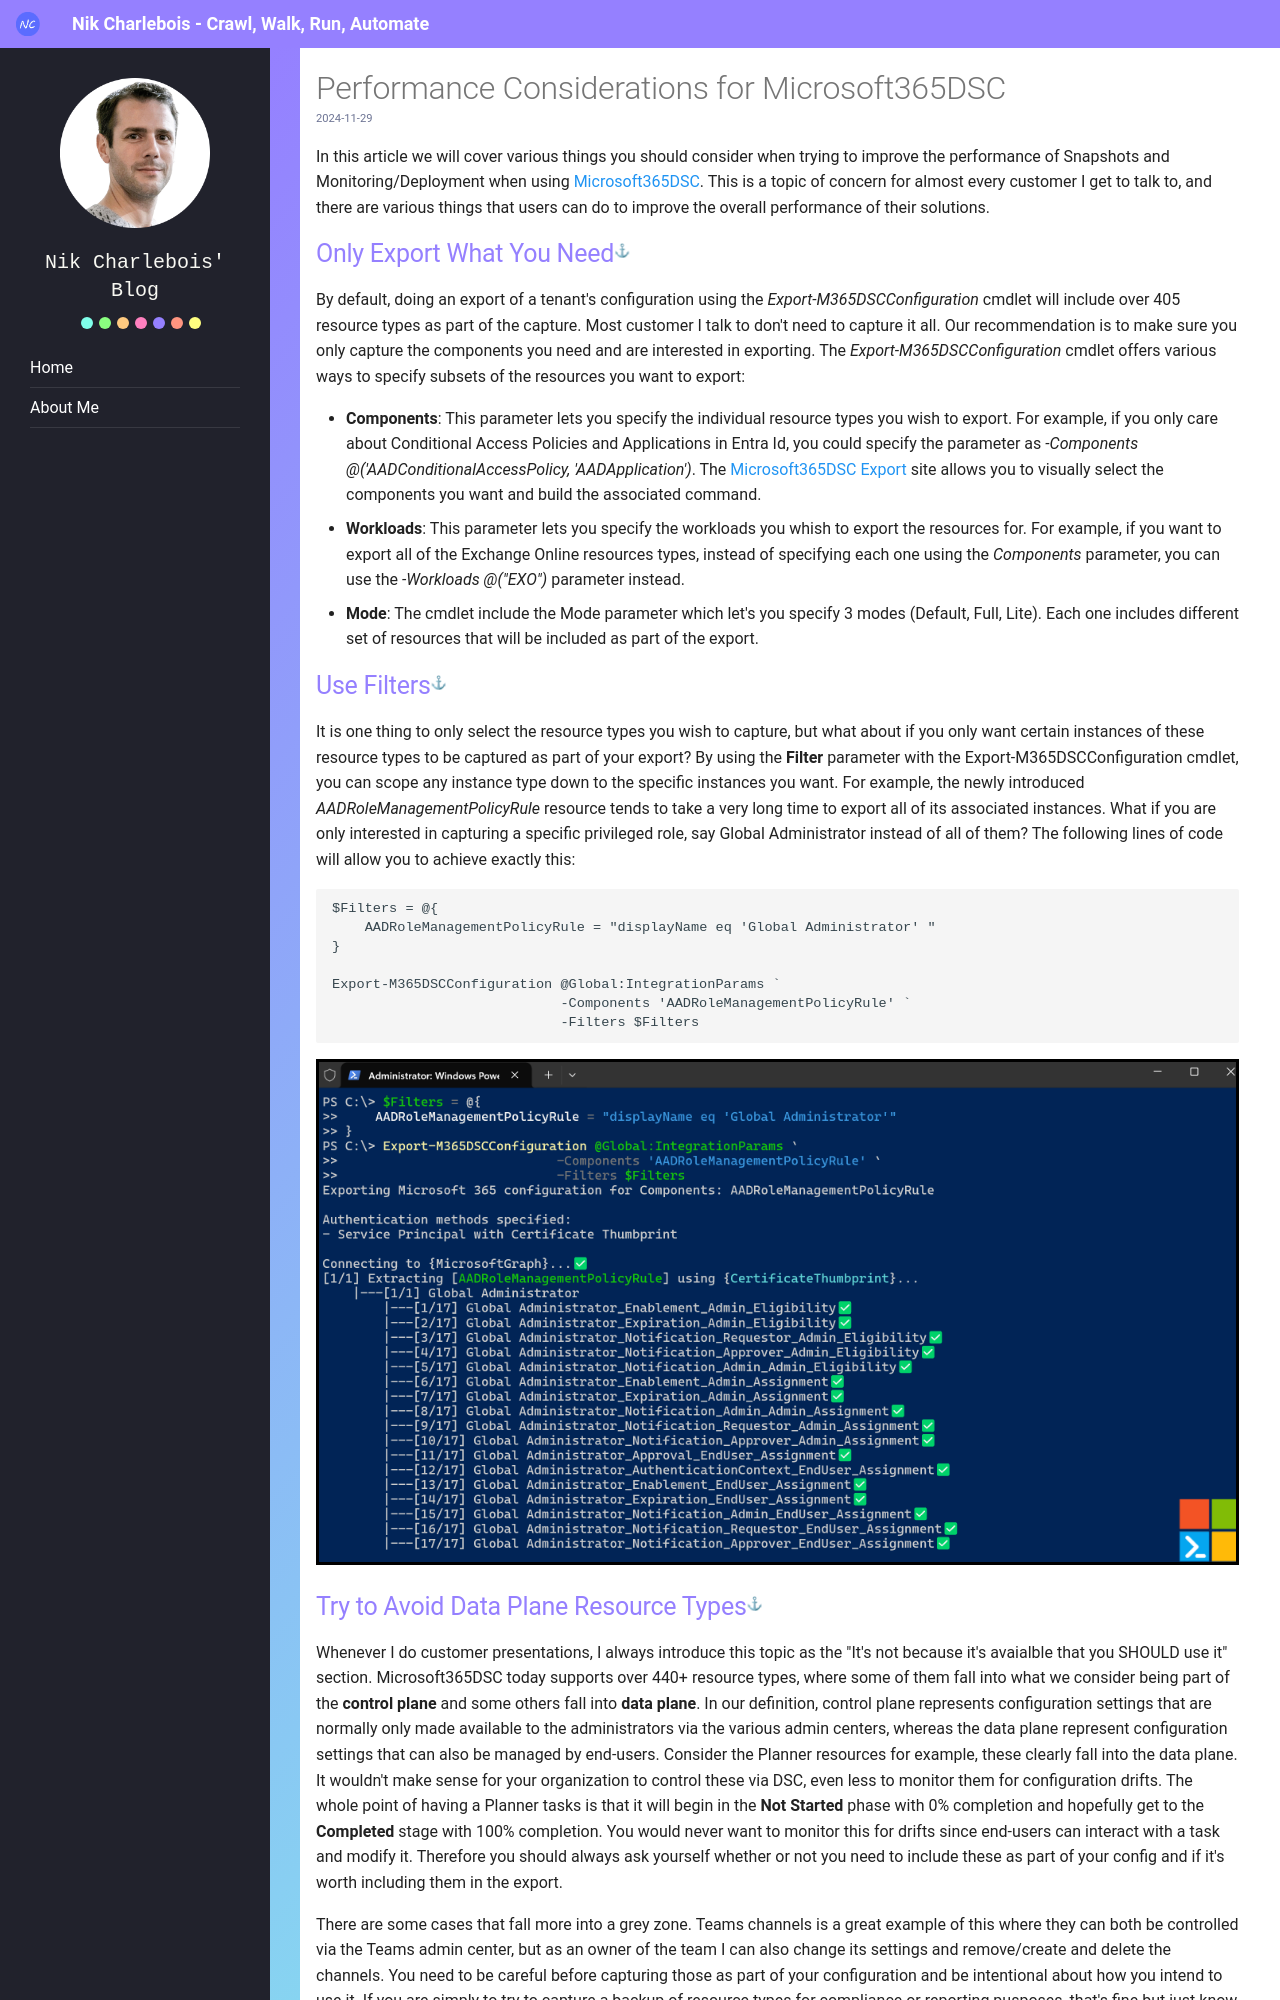

repository: NikCharlebois/Nik-Charlebois.com · page: blog/posts/2024/m365dsc-performance-considerations/index.html · generator: mkdocs

---
title: Performance Considerations for Microsoft365DSC
---

<h1 class="blog-title">Performance Considerations for Microsoft365DSC</h1>
<div class="article-date">2024-11-29</div>

<p>In this article we will cover various things you should consider when trying to improve the performance of Snapshots and Monitoring/Deployment when using <a href="https://Microsoft365DSc.com">Microsoft365DSC</a>. This is a topic of concern for almost every customer I get to talk to, and there are various things that users can do to improve the overall performance of their solutions.</p>

<h2 id="noteverything">Only Export What You Need<a href="#noteverything" class="anchor">⚓</a></h2>
<p>By default, doing an export of a tenant's configuration using the <em>Export-M365DSCConfiguration</em> cmdlet will include over 405 resource types as part of the capture. Most customer I talk to don't need to capture it all. Our recommendation is to make sure you only capture the components you need and are interested in exporting. The <em>Export-M365DSCConfiguration</em> cmdlet offers various ways to specify subsets of the resources you want to export:</p>

<ul>
<li><strong>Components</strong>: This parameter lets you specify the individual resource types you wish to export. For example, if you only care about Conditional Access Policies and Applications in Entra Id, you could specify the parameter as <em>-Components @('AADConditionalAccessPolicy, 'AADApplication')</em>. The <a href="https://export.microsoft365dsc.com">Microsoft365DSC Export</a> site allows you to visually select the components you want and build the associated command.</li>
<li><strong>Workloads</strong>: This parameter lets you specify the workloads you whish to export the resources for. For example, if you want to export all of the Exchange Online resources types, instead of specifying each one using the <em>Components</em> parameter, you can use the <em>-Workloads @("EXO")</em> parameter instead.</li>
<li><strong>Mode</strong>: The cmdlet include the Mode parameter which let's you specify 3 modes (Default, Full, Lite). Each one includes different set of resources that will be included as part of the export.</li>
</ul>

<h2 id="exportfilters">Use Filters<a href="#exportfilters" class="anchor">⚓</a></h2>
<p>It is one thing to only select the resource types you wish to capture, but what about if you only want certain instances of these resource types to be captured as part of your export? By using the <strong>Filter</strong> parameter with the Export-M365DSCConfiguration cmdlet, you can scope any instance type down to the specific instances you want. For example, the newly introduced <em>AADRoleManagementPolicyRule</em> resource tends to take a very long time to export all of its associated instances. What if you are only interested in capturing a specific privileged role, say Global Administrator instead of all of them? The following lines of code will allow you to achieve exactly this:</p>

``` powershell
$Filters = @{
    AADRoleManagementPolicyRule = "displayName eq 'Global Administrator' "
}

Export-M365DSCConfiguration @Global:IntegrationParams `
                            -Components 'AADRoleManagementPolicyRule' `
                            -Filters $Filters
```
<img src="/blog/posts/2024/m365dsc-performance-considerations/images/filters.png" alt="Using filters when exporting a tenant's existing configuration." />

<h2 id="controlplane">Try to Avoid Data Plane Resource Types<a href="#controlplane" class="anchor">⚓</a></h2>
<p>Whenever I do customer presentations, I always introduce this topic as the "It's not because it's avaialble that you SHOULD use it" section. Microsoft365DSC today supports over 440+ resource types, where some of them fall into what we consider being part of the <strong>control plane</strong> and some others fall into <strong>data plane</strong>. In our definition, control plane represents configuration settings that are normally only made available to the administrators via the various admin centers, whereas the data plane represent configuration settings that can also be managed by end-users. Consider the Planner resources for example, these clearly fall into the data plane. It wouldn't make sense for your organization to control these via DSC, even less to monitor them for configuration drifts. The whole point of having a Planner tasks is that it will begin in the <strong>Not Started</strong> phase with 0% completion and hopefully get to the <strong>Completed</strong> stage with 100% completion. You would never want to monitor this for drifts since end-users can interact with a task and modify it. Therefore you should always ask yourself whether or not you need to include these as part of your config and if it's worth including them in the export.</p>

<p>There are some cases that fall more into a grey zone. Teams channels is a great example of this where they can both be controlled via the Teams admin center, but as an owner of the team I can also change its settings and remove/create and delete the channels. You need to be careful before capturing those as part of your configuration and be intentional about how you intend to use it. If you are simply to try to capture a backup of resource types for compliance or reporting pusposes, that's fine but just know it will take longer to export those as resource types from the data plane tend to have many instances. We would <strong>never recommend</strong> you use DSC to monitor resources that are part of the data plane.</p>
